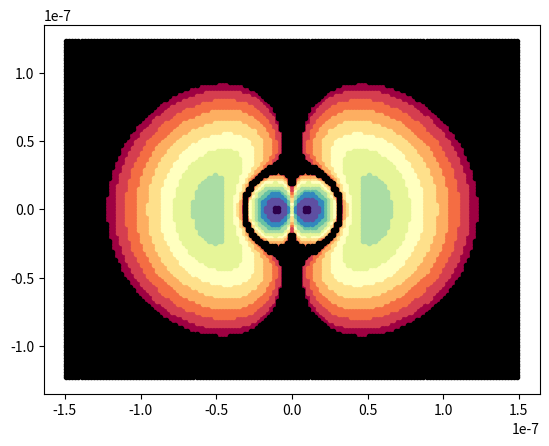

Generate this figure with matplotlib:
#3px orbital plot
# 3px because it has radial and angular nodes and looks cool


import math
import matplotlib.pyplot as plt
import numpy as np
point='.' # set to '.' for resolution 1 and 2 to get a decent plot, for higher resolution set to ','
x=0
res=1 #resolution variable, keep 1,2 for fast plot, 4 for balance , 8 or 16 for higher resolution (16 takes 2 minutes to plot not recommended)
y=10**-7/(res*100)
z=10**-7/(res*100)
#colourss variable contains list of colours for getting a gradient according to probability density
colourss=['#9E0142' ,'#D53E4F', '#F46D43', '#FDAE61' ,'#FEE08B' ,'#FFFFBF', '#E6F598', '#ABDDA4', '#66C2A5', '#3288BD' ,'#5E4FA2','#2D004B']

#to fill in the colours for each pixel according to the probablity density function
for q in range(12):
    ypoints=[]
    zpoints=[]
    for i in range(-124*res+1,124*res,2):
        for j in range(-150*res+1,150*res,2):
            yy=i*y
            zz=j*z
            phi=0
            a0=52.9*10**-10
            e=math.e
            r=(yy*yy+zz*zz)**0.5 #converting x and y to r and theta
            theta=math.asin(zz/r)
            #psi**2 is the probabilty density function
            psi=1/(81*(6*math.pi*a0**5)**0.5)*r/a0*(6-r/a0)*e**(-r/(3*a0))*math.sin(theta)
            if 10**(35+q*0.25-0.25)<psi**2<10**(35+q*0.25+0.25-0.25):
                ypoints.append(yy)
                zpoints.append(zz)
    #plot colour according to value of psi**2
    yp = np.array(ypoints)
    zp = np.array(zpoints)
    plt.plot(zp, yp, point,color=colourss[q])

ypoints=[]
zpoints=[]
# to colour the remaining area black
for i in range(-124*res+1,124*res,2):
    for j in range(-150*res+1,150*res,2):
        yy=i*y
        zz=j*z
        phi=0
        a0=52.9*10**-10
        e=math.e
        r=(yy*yy+zz*zz)**0.5
        theta=math.asin(zz/r)
        psi=1/(81*(6*math.pi*a0**5)**0.5)*r/a0*(6-r/a0)*e**(-r/(3*a0))*math.sin(theta)
        if 10**(35-0.25)>psi**2:
            ypoints.append(yy)
            zpoints.append(zz)

yp = np.array(ypoints)
zp = np.array(zpoints)
#colour the remaining area black
plt.plot(zp, yp, point,color='#000000')

plt.show()


